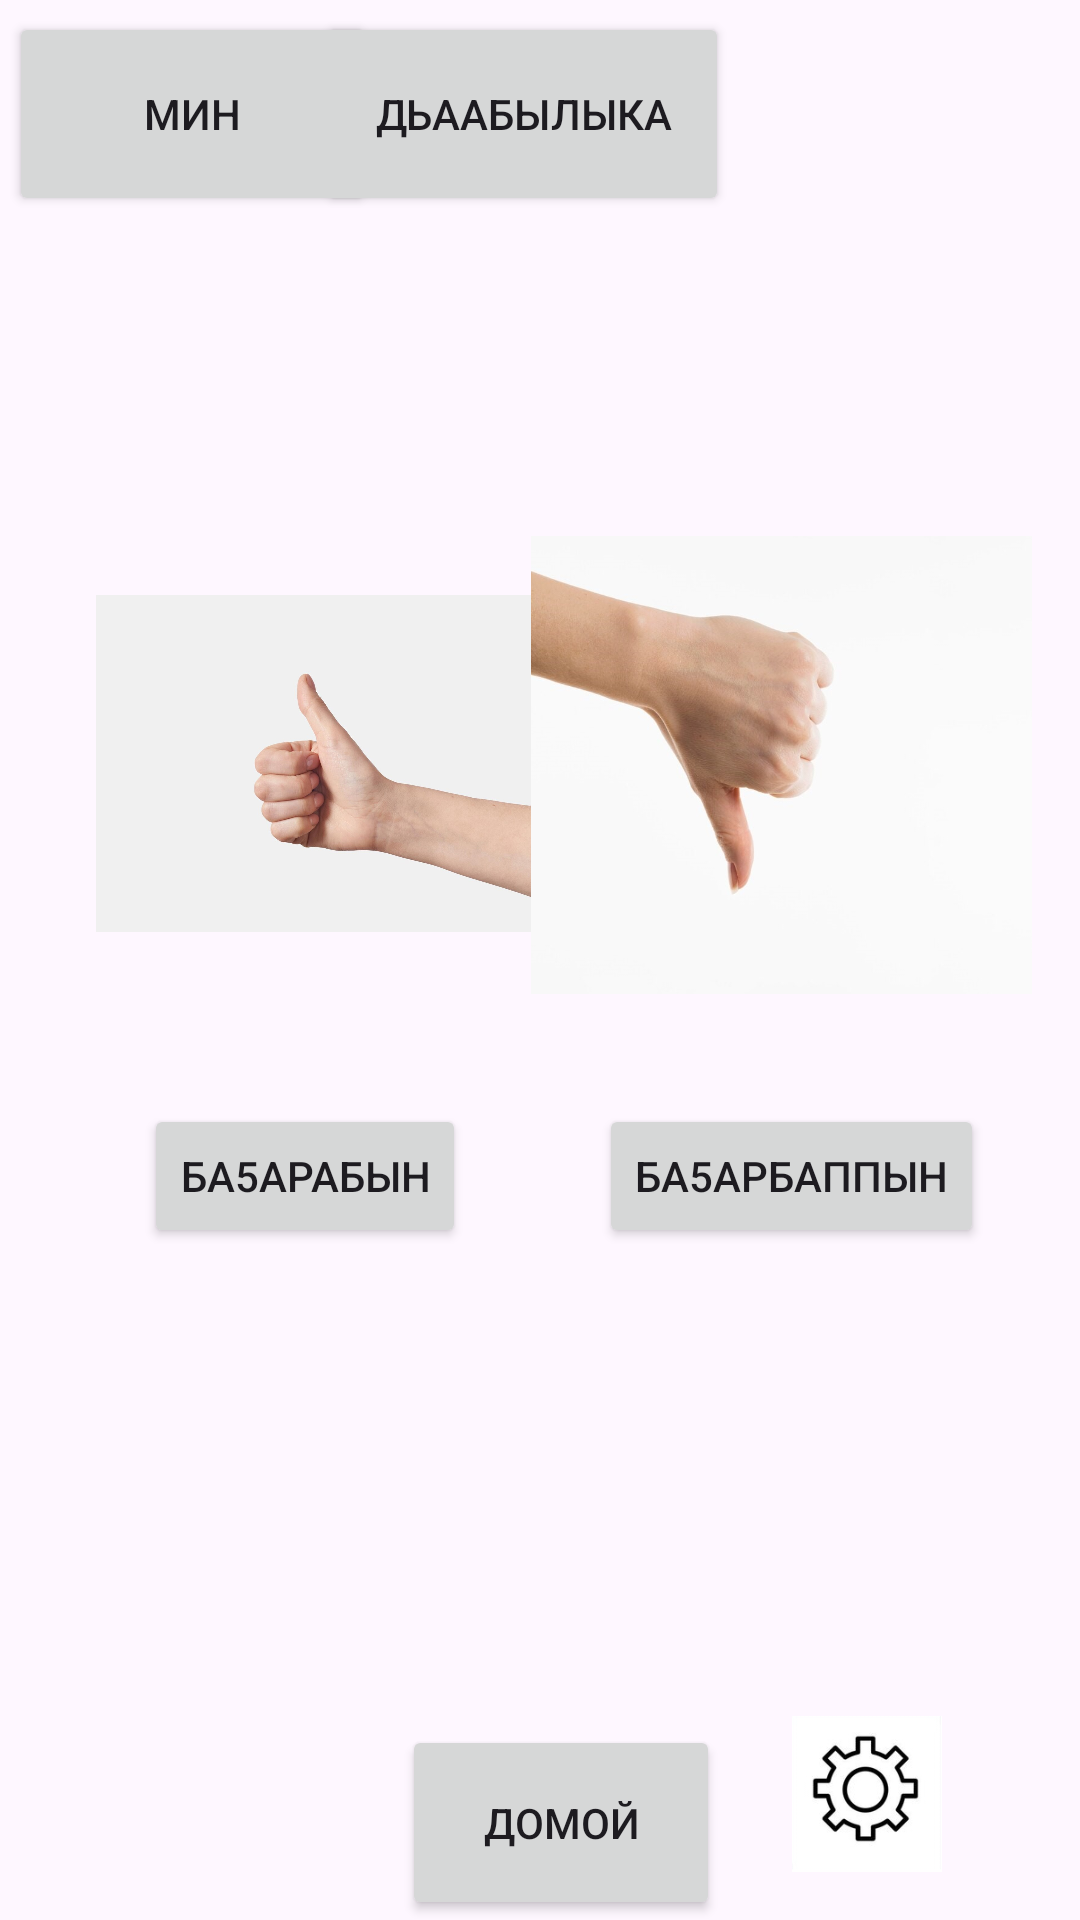

This screen was rendered from an Android layout file. Write that file and the resources it references.
<!-- AndroidManifest.xml: application theme Theme.Altcom -->
<!-- res/layout/activity_i_apple.xml -->
<?xml version="1.0" encoding="utf-8"?>
<androidx.constraintlayout.widget.ConstraintLayout xmlns:android="http://schemas.android.com/apk/res/android"
    xmlns:app="http://schemas.android.com/apk/res-auto"
    xmlns:tools="http://schemas.android.com/tools"
    android:layout_width="match_parent"
    android:layout_height="match_parent"
    tools:context=".MainActivity">

    <Button
        android:id="@+id/button3"
        android:layout_width="106dp"
        android:layout_height="65dp"
        android:onClick="goBack"
        android:text="Домой"
        app:layout_constraintBottom_toBottomOf="parent"
        app:layout_constraintEnd_toEndOf="parent"
        app:layout_constraintHorizontal_bias="0.527"
        app:layout_constraintStart_toStartOf="parent"
        app:layout_constraintTop_toTopOf="parent"
        app:layout_constraintVertical_bias="1.0" />

    <ImageView
        android:id="@+id/imageView2"
        android:layout_width="78dp"
        android:layout_height="52dp"
        android:layout_marginEnd="32dp"
        android:layout_marginBottom="16dp"
        app:layout_constraintBottom_toBottomOf="parent"
        app:layout_constraintEnd_toEndOf="parent"
        app:srcCompat="@drawable/settings" />


    <Button
        android:id="@+id/button4"
        android:layout_width="137dp"
        android:layout_height="68dp"
        android:layout_marginTop="4dp"
        android:text="Дьаабылыка"
        app:layout_constraintEnd_toEndOf="parent"
        app:layout_constraintHorizontal_bias="0.475"
        app:layout_constraintStart_toStartOf="parent"
        app:layout_constraintTop_toTopOf="parent" />

    <Button
        android:id="@+id/button"
        android:layout_width="122dp"
        android:layout_height="68dp"
        android:layout_marginTop="4dp"
        android:onClick="choose"
        android:text="Мин"
        app:layout_constraintEnd_toEndOf="parent"
        app:layout_constraintHorizontal_bias="0.013"
        app:layout_constraintStart_toStartOf="parent"
        app:layout_constraintTop_toTopOf="parent"
        tools:ignore="MissingConstraints" />

    <ImageView
        android:id="@+id/imageView"
        android:layout_width="168dp"
        android:layout_height="227dp"
        android:layout_marginStart="32dp"
        android:layout_marginBottom="272dp"
        app:layout_constraintBottom_toBottomOf="parent"
        app:layout_constraintStart_toStartOf="parent"
        app:srcCompat="@drawable/want" />

    <ImageView
        android:id="@+id/imageView3"
        android:layout_width="167dp"
        android:layout_height="226dp"
        android:layout_marginEnd="16dp"
        android:layout_marginBottom="272dp"
        app:layout_constraintBottom_toBottomOf="parent"
        app:layout_constraintEnd_toEndOf="parent"
        app:srcCompat="@drawable/wantnt" />

    <Button
        android:id="@+id/button6"
        android:layout_width="wrap_content"
        android:layout_height="wrap_content"
        android:layout_marginStart="48dp"
        android:onClick="applenext1"
        android:text="Ба5арабын"
        app:layout_constraintStart_toStartOf="parent"
        app:layout_constraintTop_toBottomOf="@+id/imageView" />

    <Button
        android:id="@+id/button7"
        android:layout_width="wrap_content"
        android:layout_height="wrap_content"
        android:layout_marginEnd="32dp"
        android:onClick="applenext2"
        android:text="Ба5арбаппын"
        app:layout_constraintEnd_toEndOf="parent"
        app:layout_constraintTop_toBottomOf="@+id/imageView3" />

</androidx.constraintlayout.widget.ConstraintLayout>
<!-- resources referenced by this layout -->
<resources>
  <!-- drawable settings: png bitmap (drawable, 13460 bytes) -->
  <!-- drawable want: jpg bitmap (drawable, 68129 bytes) -->
  <!-- drawable wantnt: jpg bitmap (drawable, 34675 bytes) -->
  <style name="Theme.Altcom" parent="Base.Theme.Altcom" />
  <style name="Base.Theme.Altcom" parent="Theme.Material3.DayNight.NoActionBar">
          
          
      </style>
</resources>
